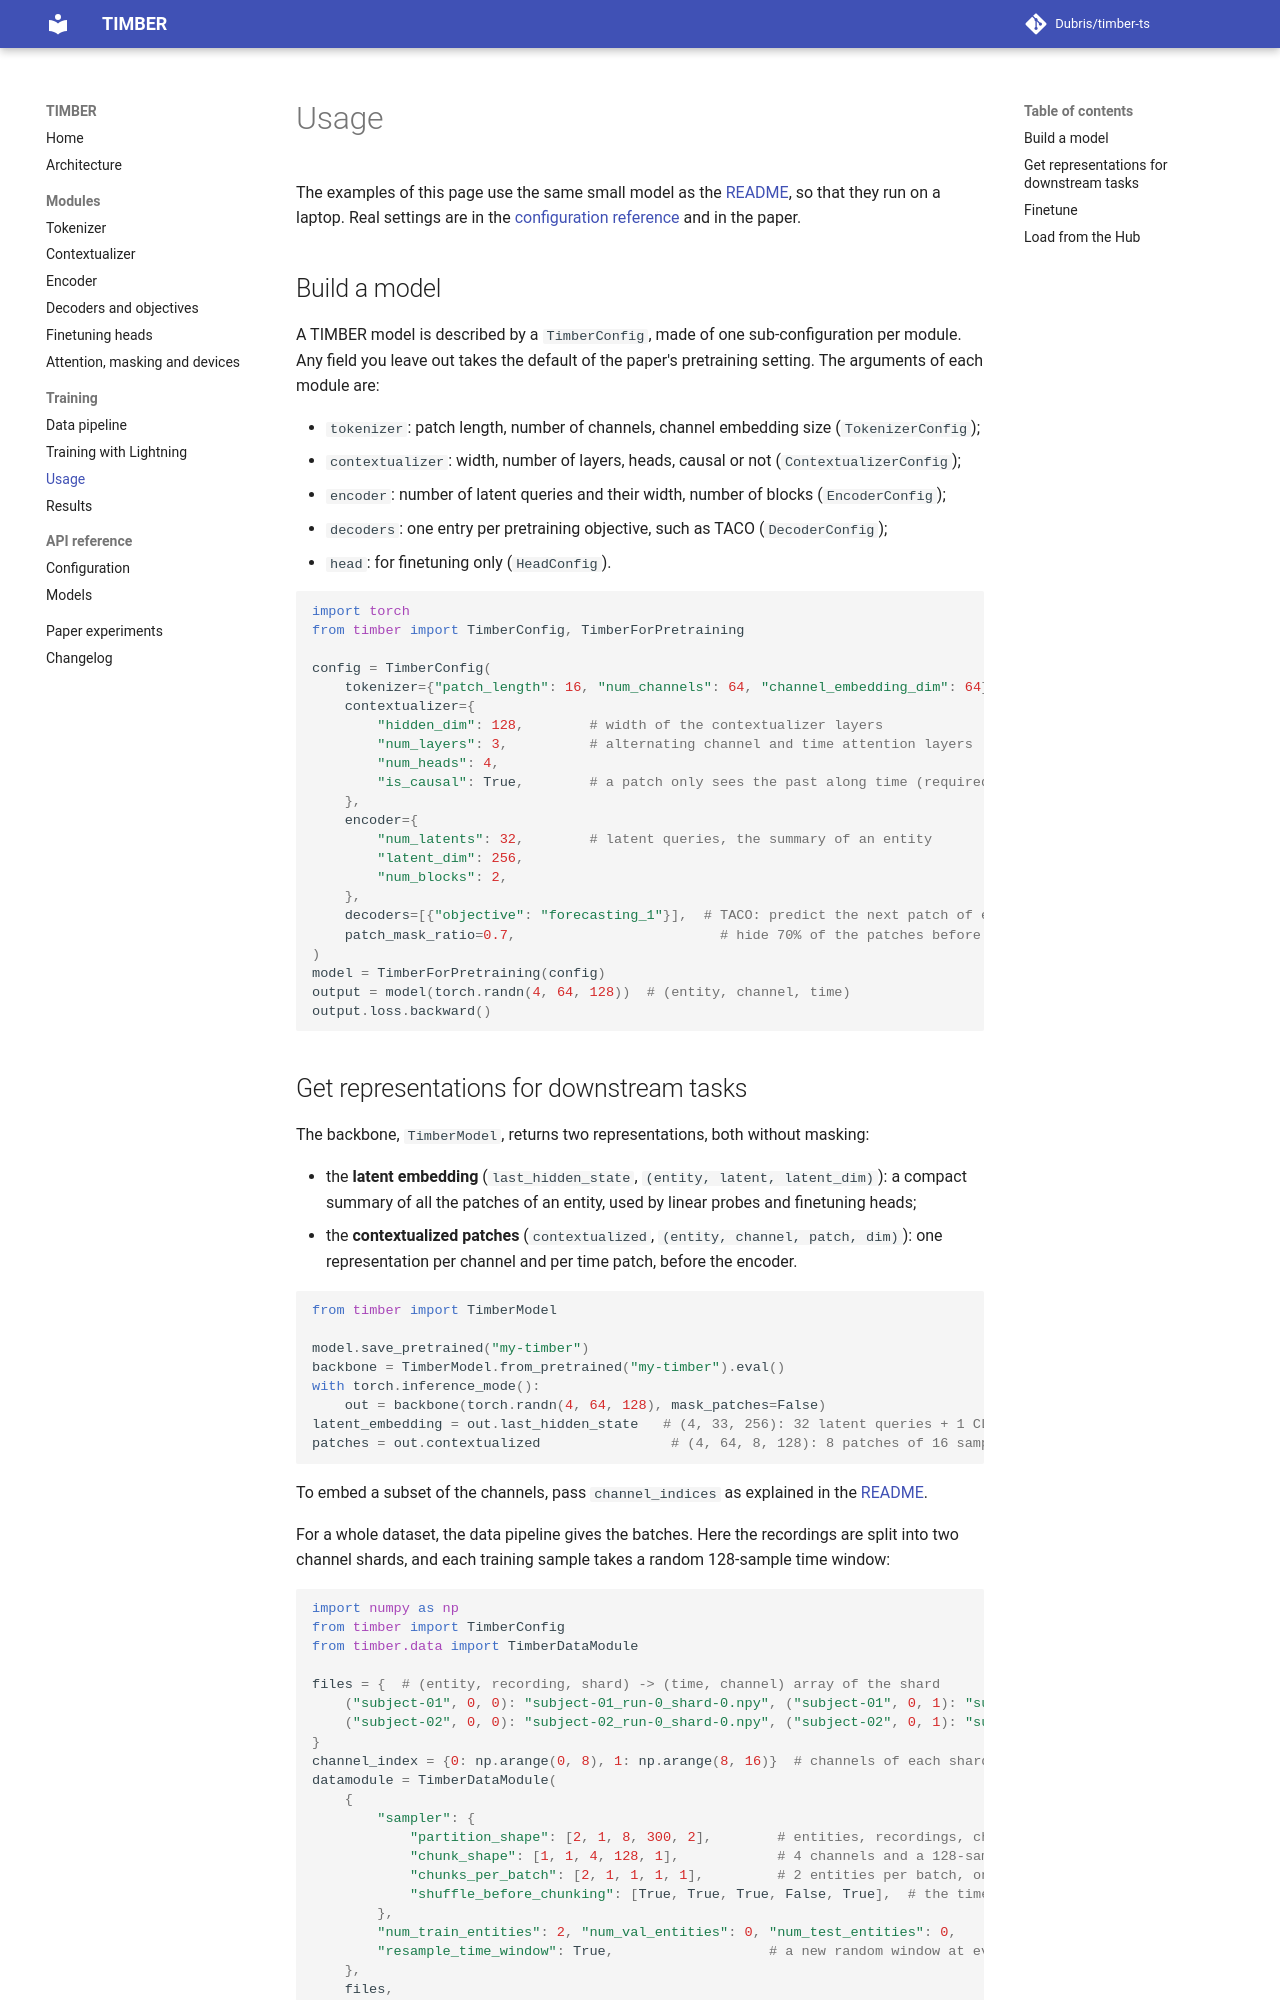

repository: Dubris/timber-ts · page: training/usage/index.html · generator: mkdocs

# Usage

The examples of this page use the same small model as the [README](https://github.com/Dubris/timber-ts#readme), so that
they run on a laptop. Real settings are in the [configuration reference](../configuration.md) and in the paper.

## Build a model

A TIMBER model is described by a `TimberConfig`, made of one sub-configuration per module. Any field you leave out takes
the default of the paper's pretraining setting. The arguments of each module are:

- `tokenizer`: patch length, number of channels, channel embedding size (`TokenizerConfig`);
- `contextualizer`: width, number of layers, heads, causal or not (`ContextualizerConfig`);
- `encoder`: number of latent queries and their width, number of blocks (`EncoderConfig`);
- `decoders`: one entry per pretraining objective, such as TACO (`DecoderConfig`);
- `head`: for finetuning only (`HeadConfig`).

```python
import torch
from timber import TimberConfig, TimberForPretraining

config = TimberConfig(
    tokenizer={"patch_length": 16, "num_channels": 64, "channel_embedding_dim": 64},
    contextualizer={
        "hidden_dim": 128,        # width of the contextualizer layers
        "num_layers": 3,          # alternating channel and time attention layers
        "num_heads": 4,
        "is_causal": True,        # a patch only sees the past along time (required by TACO)
    },
    encoder={
        "num_latents": 32,        # latent queries, the summary of an entity
        "latent_dim": 256,
        "num_blocks": 2,
    },
    decoders=[{"objective": "forecasting_1"}],  # TACO: predict the next patch of each channel
    patch_mask_ratio=0.7,                         # hide 70% of the patches before the encoder
)
model = TimberForPretraining(config)
output = model(torch.randn(4, 64, 128))  # (entity, channel, time)
output.loss.backward()
```
